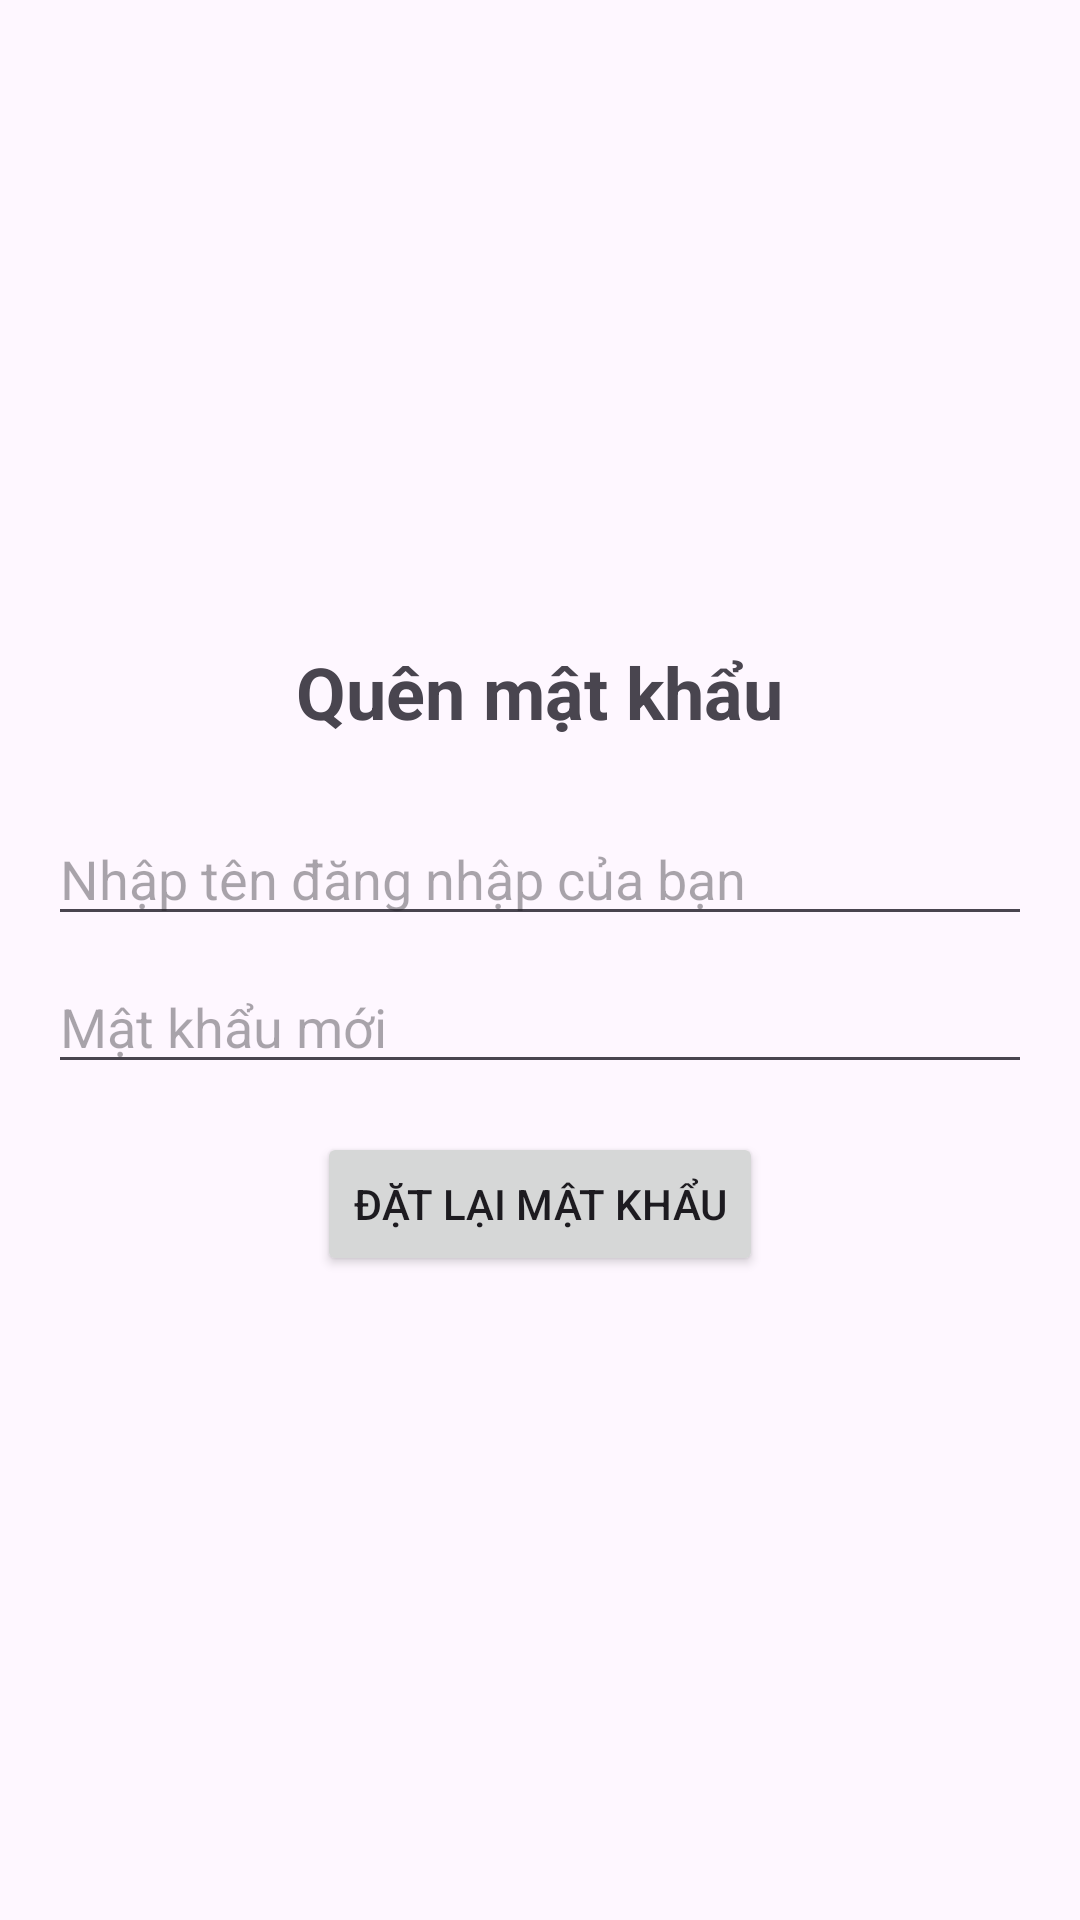

This screen was rendered from an Android layout file. Write that file and the resources it references.
<!-- AndroidManifest.xml: application theme Theme.TraCuuThietBi -->
<!-- res/layout/activity_forgot_password.xml -->
<?xml version="1.0" encoding="utf-8"?>
<LinearLayout xmlns:android="http://schemas.android.com/apk/res/android"
    xmlns:tools="http://schemas.android.com/tools"
    android:layout_width="match_parent"
    android:layout_height="match_parent"
    android:gravity="center"
    android:orientation="vertical"
    android:padding="16dp"
    tools:context=".ForgotPasswordActivity">

    <TextView
        android:layout_width="wrap_content"
        android:layout_height="wrap_content"
        android:text="Quên mật khẩu"
        android:textSize="24sp"
        android:textStyle="bold"
        android:layout_marginBottom="24dp"/>

    <EditText
        android:id="@+id/edit_text_username_forgot"
        android:layout_width="match_parent"
        android:layout_height="wrap_content"
        android:hint="Nhập tên đăng nhập của bạn"
        android:inputType="text"
        android:maxLines="1" />

    <EditText
        android:id="@+id/edit_text_new_password"
        android:layout_width="match_parent"
        android:layout_height="wrap_content"
        android:layout_marginTop="8dp"
        android:hint="Mật khẩu mới"
        android:inputType="textPassword"
        android:maxLines="1" />

    <Button
        android:id="@+id/button_reset_password"
        android:layout_width="wrap_content"
        android:layout_height="wrap_content"
        android:layout_marginTop="16dp"
        android:text="Đặt lại mật khẩu" />

</LinearLayout>
<!-- resources referenced by this layout -->
<resources>
  <style name="Theme.TraCuuThietBi" parent="Base.Theme.TraCuuThietBi" />
  <style name="Base.Theme.TraCuuThietBi" parent="Theme.Material3.DayNight.NoActionBar">
          
          
      </style>
</resources>
